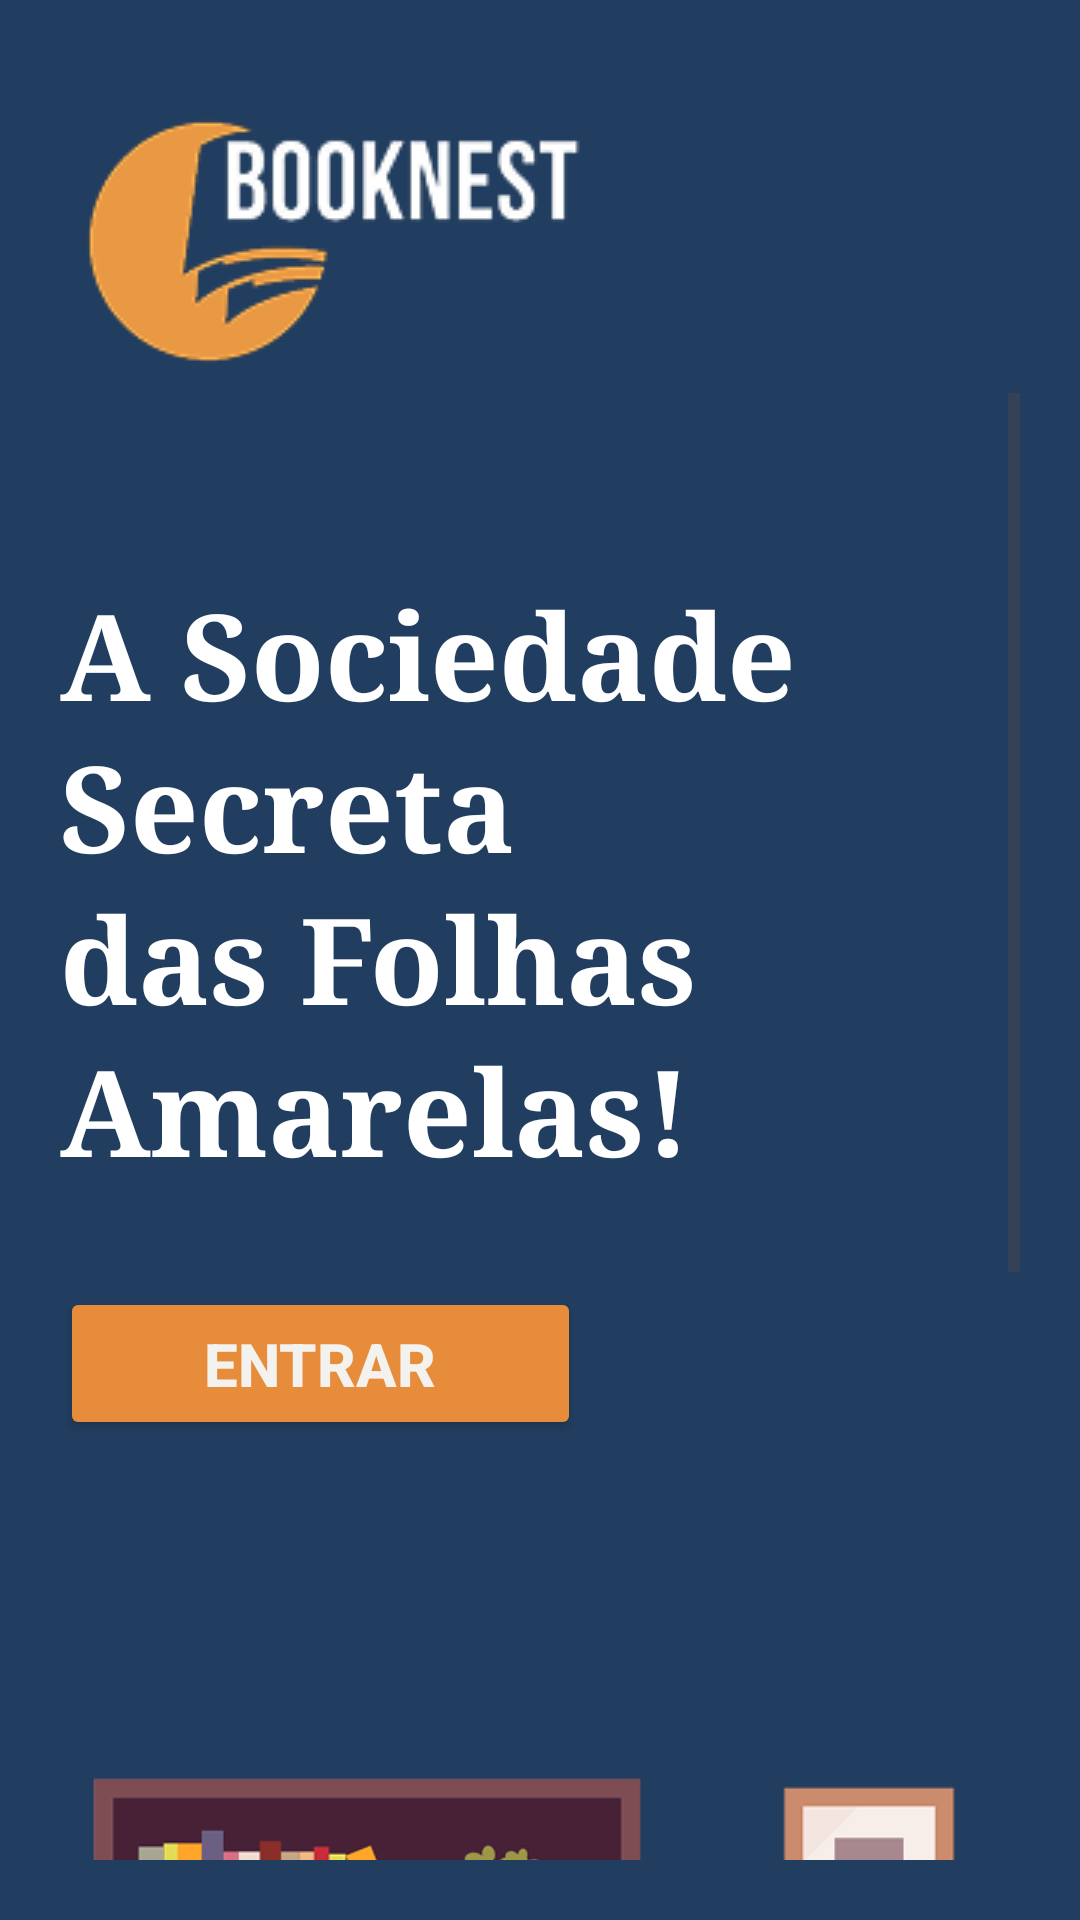

This screen was rendered from an Android layout file. Write that file and the resources it references.
<!-- AndroidManifest.xml: application theme Theme.TDE2 -->
<!-- res/layout/activity_main.xml -->
<?xml version="1.0" encoding="utf-8"?>
<androidx.constraintlayout.widget.ConstraintLayout
    xmlns:android="http://schemas.android.com/apk/res/android"
    xmlns:app="http://schemas.android.com/apk/res-auto"
    xmlns:tools="http://schemas.android.com/tools"
    android:id="@+id/main"
    android:layout_width="match_parent"
    android:layout_height="match_parent"
    tools:context=".MainActivity"
    android:background="@color/dark_blue"
    android:padding="20dp">

    <ImageView
        android:id="@+id/minhaImagem"
        android:layout_width="wrap_content"
        android:layout_height="wrap_content"
        android:src="@drawable/logo"
        app:layout_constraintTop_toTopOf="parent"
        app:layout_constraintStart_toStartOf="parent" />

    <ScrollView
        android:id="@+id/scrollView"
        android:layout_width="0dp"
        android:layout_height="0dp"
        app:layout_constraintTop_toBottomOf="@id/minhaImagem"
        app:layout_constraintBottom_toBottomOf="parent"
        app:layout_constraintStart_toStartOf="parent"
        app:layout_constraintEnd_toEndOf="parent">

        <androidx.constraintlayout.widget.ConstraintLayout
            android:layout_width="match_parent"
            android:layout_height="wrap_content">

            <TextView
                android:id="@+id/title"
                android:layout_width="0dp"
                android:layout_height="wrap_content"
                android:text="@string/title"
                android:textColor="@android:color/white"
                android:textSize="40sp"
                android:textStyle="bold"
                android:fontFamily="serif"
                android:lineSpacingExtra="4dp"
                android:layout_marginTop="60dp"
                app:layout_constraintTop_toTopOf="parent"
                app:layout_constraintStart_toStartOf="parent"
                app:layout_constraintEnd_toEndOf="parent" />

            <Button
                android:id="@+id/entrar"
                android:layout_width="wrap_content"
                android:layout_height="wrap_content"
                android:backgroundTint="@color/orange"
                android:textColor="@color/white"
                android:text="@string/entrar"
                android:textStyle="bold"
                android:paddingLeft="48dp"
                android:paddingRight="48dp"
                android:paddingTop="12dp"
                android:paddingBottom="12dp"
                android:textSize="20sp"
                android:layout_marginTop="32dp"
                app:layout_constraintTop_toBottomOf="@id/title"
                app:layout_constraintStart_toStartOf="parent" />

            <ImageView
                android:id="@+id/bookIllustration"
                android:layout_width="0dp"
                android:layout_height="wrap_content"
                android:scaleType="fitCenter"
                android:src="@drawable/estante"
                app:layout_constraintTop_toBottomOf="@id/entrar"
                app:layout_constraintStart_toStartOf="parent"
                app:layout_constraintEnd_toEndOf="parent" />

        </androidx.constraintlayout.widget.ConstraintLayout>
    </ScrollView>

</androidx.constraintlayout.widget.ConstraintLayout>
<!-- resources referenced by this layout -->
<resources>
  <color name="dark_blue">#213E60</color>
  <color name="orange">#E68C3A</color>
  <color name="white">#F4F2EF</color>
  <!-- drawable estante: png bitmap (drawable, 45874 bytes) -->
  <!-- drawable logo: png bitmap (drawable, 10564 bytes) -->
  <string name="entrar">Entrar</string>
  <string name="title">A Sociedade Secreta das Folhas Amarelas!</string>
  <style name="Theme.TDE2" parent="Base.Theme.TDE2" />
  <style name="Base.Theme.TDE2" parent="Theme.Material3.DayNight.NoActionBar">
          
          
      </style>
</resources>
